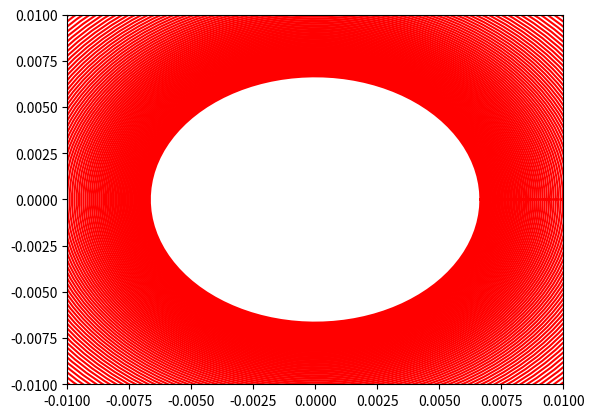

Here is the Python script that generated this plot:
import numpy as np
import matplotlib.pyplot as plt
from matplotlib.animation import FuncAnimation

phi  = np.linspace(0,2*np.pi,100)
def draw(i):
    r = 1/(1+i)
    x = r* np.cos(phi)
    y = r * np.sin(phi)
    plt.plot(x,y,c='red')

def animate(i):
    # ax.clear()
    print("frame = {}".format(i))
    plt.xlim(-1/(1+i),1/(1+i))
    plt.ylim(-1/(1+i),1/(1+i))
    # draw(i)

if __name__ == "__main__":
    fps = 5
    # create the figure and axes objects
    fig, ax = plt.subplots()
    for i in range(150):
        draw(i)
    # run the animation
    ani = FuncAnimation(fig, animate, frames=100, repeat=False)
    f = r"E:\Oleg\Univer\PythonAnimation\zooming_animation\zoom_animation.gif"

    print("start")
    ani.save(f, writer='pillow',fps = fps)
    print("finish")